Run: headless pygame with SDL's dummy video driver; simulated clock (each Clock.tick advances the game by its frame time, no real sleeping); random seed 0; keys injected as events and as key.get_pressed() state; no mouse input.
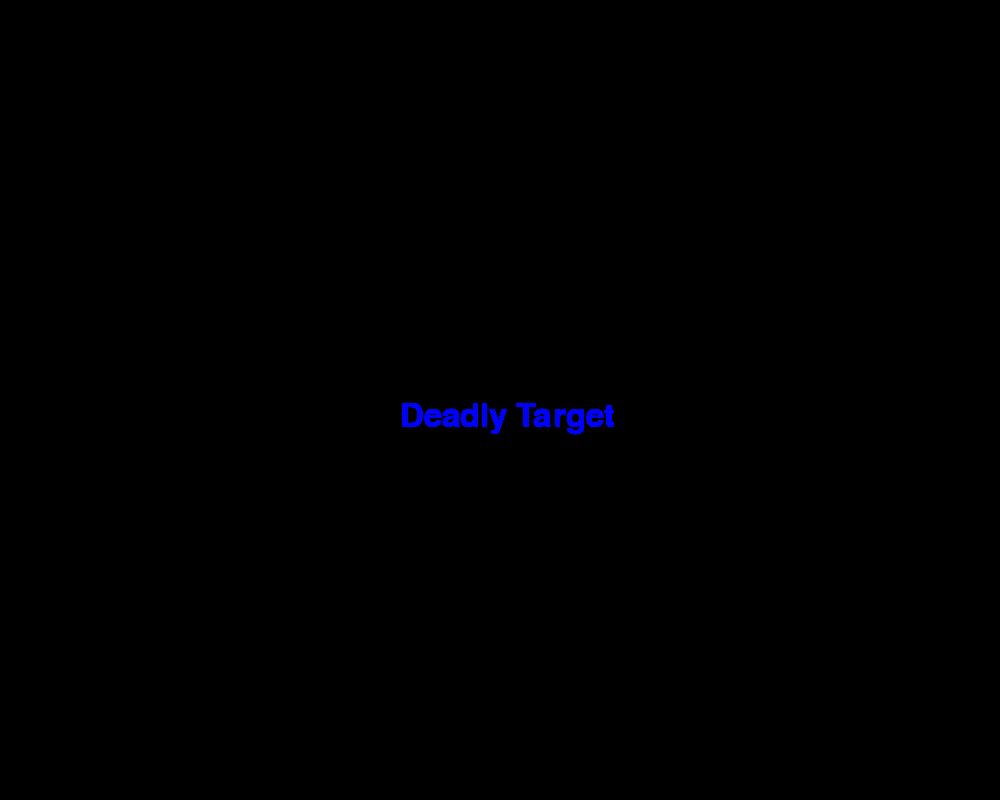
Frame 1 of 4 · flips 1–60 · no input
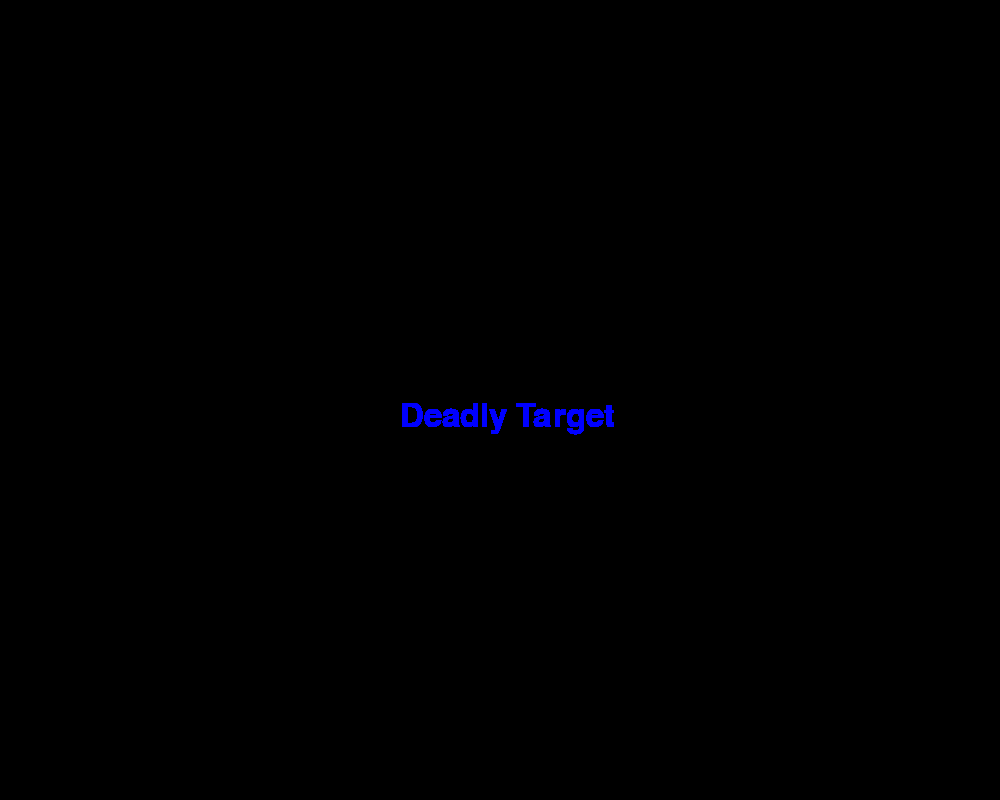
Frame 2 of 4 · flips 61–180 · tapped SPACE, RETURN · held RIGHT (→), D
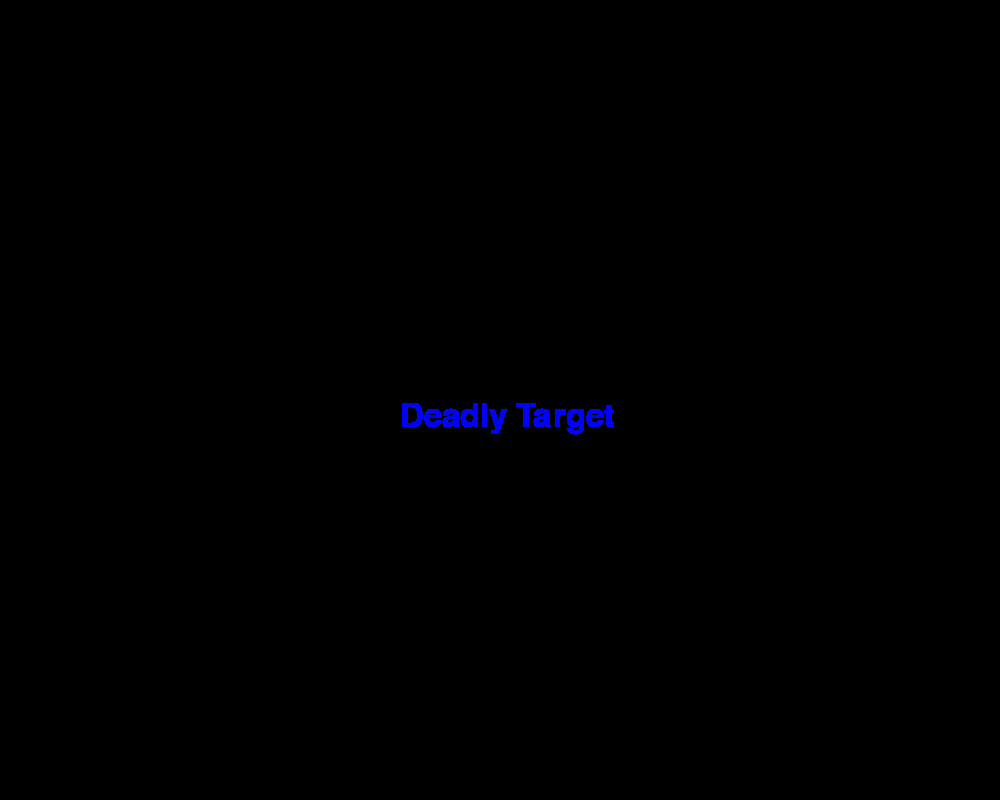
Frame 3 of 4 · flips 181–300 · held DOWN (↓), S
Frame 4 of 4 · flips 301–420 · held LEFT (←), A, UP (↑), W · screen unchanged from frame 3, image omitted

The pygame program that drew these frames:

import pygame

pygame.init()

WIDTH = 1000
HEIGHT = 800

window = pygame.display.set_mode((WIDTH,HEIGHT))
pygame.display.set_caption('DEADLY TARGET')

game = True

font = pygame.font.SysFont('Comic Sans', 48)
text = font.render('Deadly Target', True, (0, 0, 255))

while game:
    for event in pygame.event.get():
        if event.type == pygame.QUIT:
            game = False

    window.blit(text, (400, 400))
    pygame.display.update()
